Dataset: plantbase_images (GitHub, JoshEagle/plantbase). Classes: Ajuga, Allium, Campanula, Cirsium, Crataegus, Gentiana, Geranium, Iris, Malva, Narcissus, Ophrys, Rosa, Trifolium, Verbascum, Veronica, Viola.

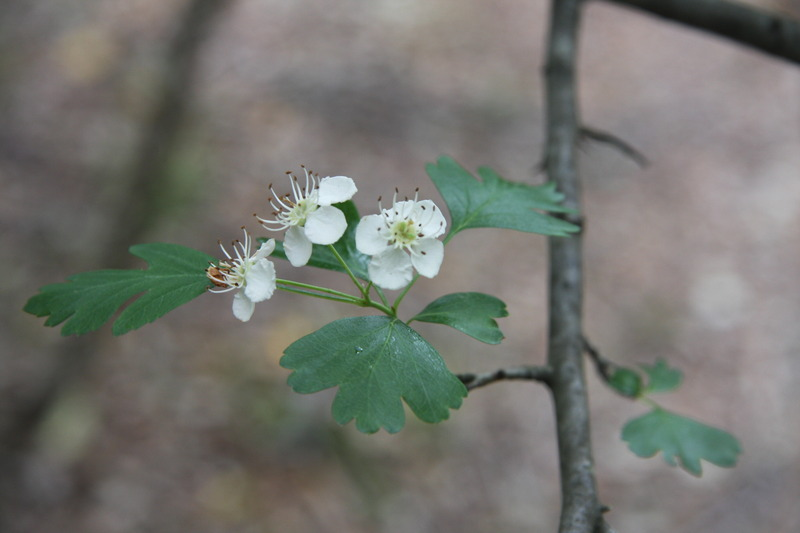
Label: Crataegus

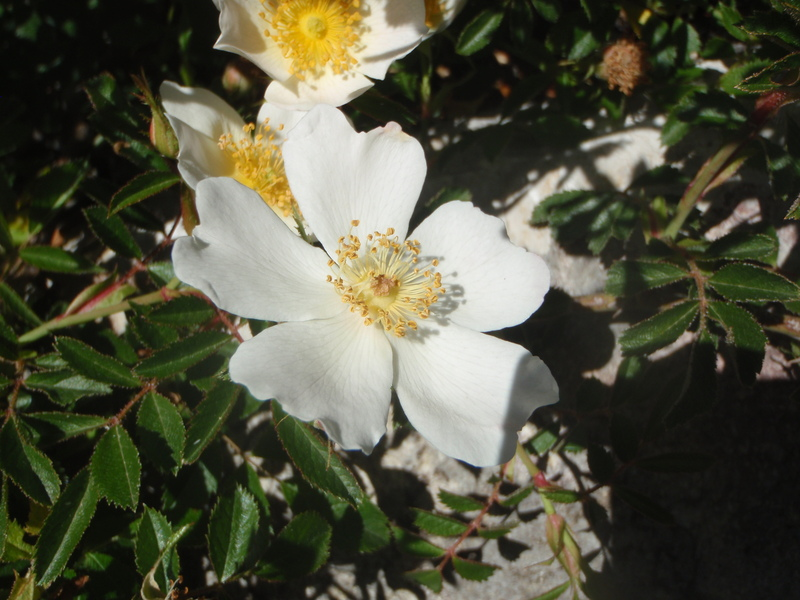
Label: Rosa

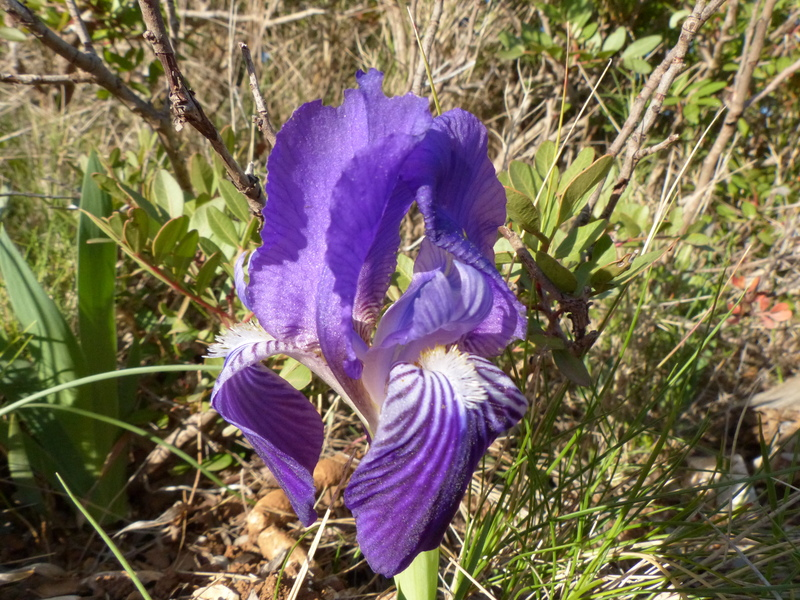
Label: Iris

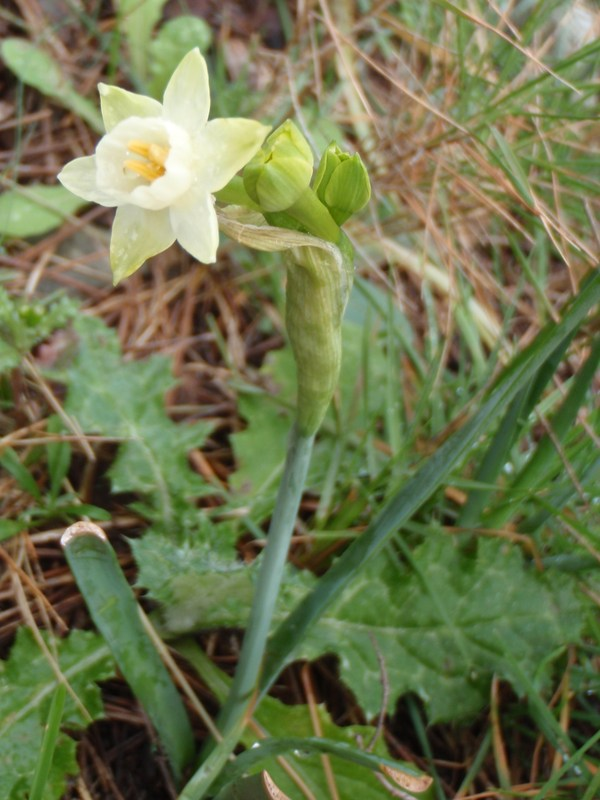
Label: Narcissus

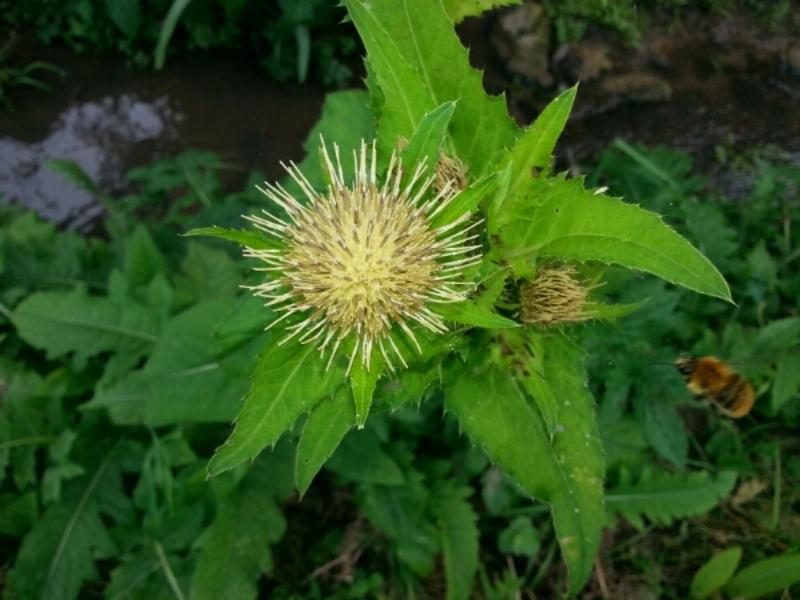
Label: Cirsium

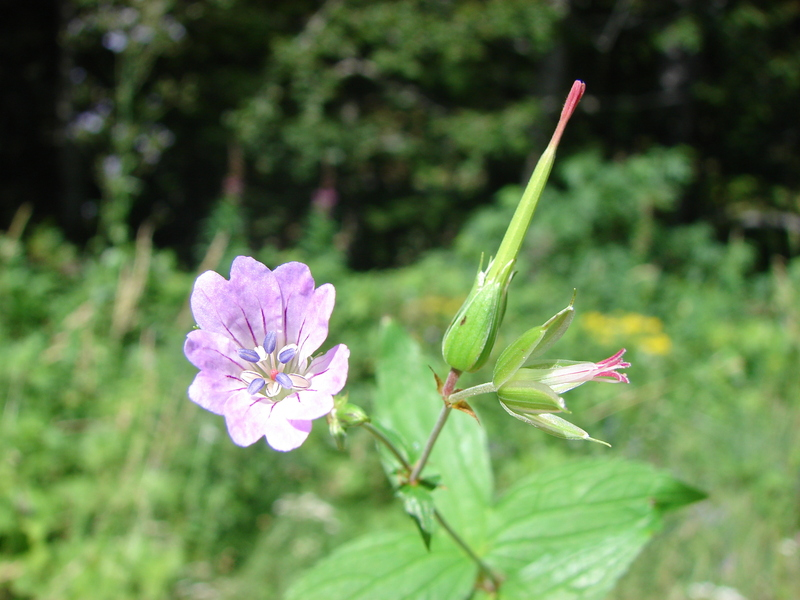
Label: Geranium
